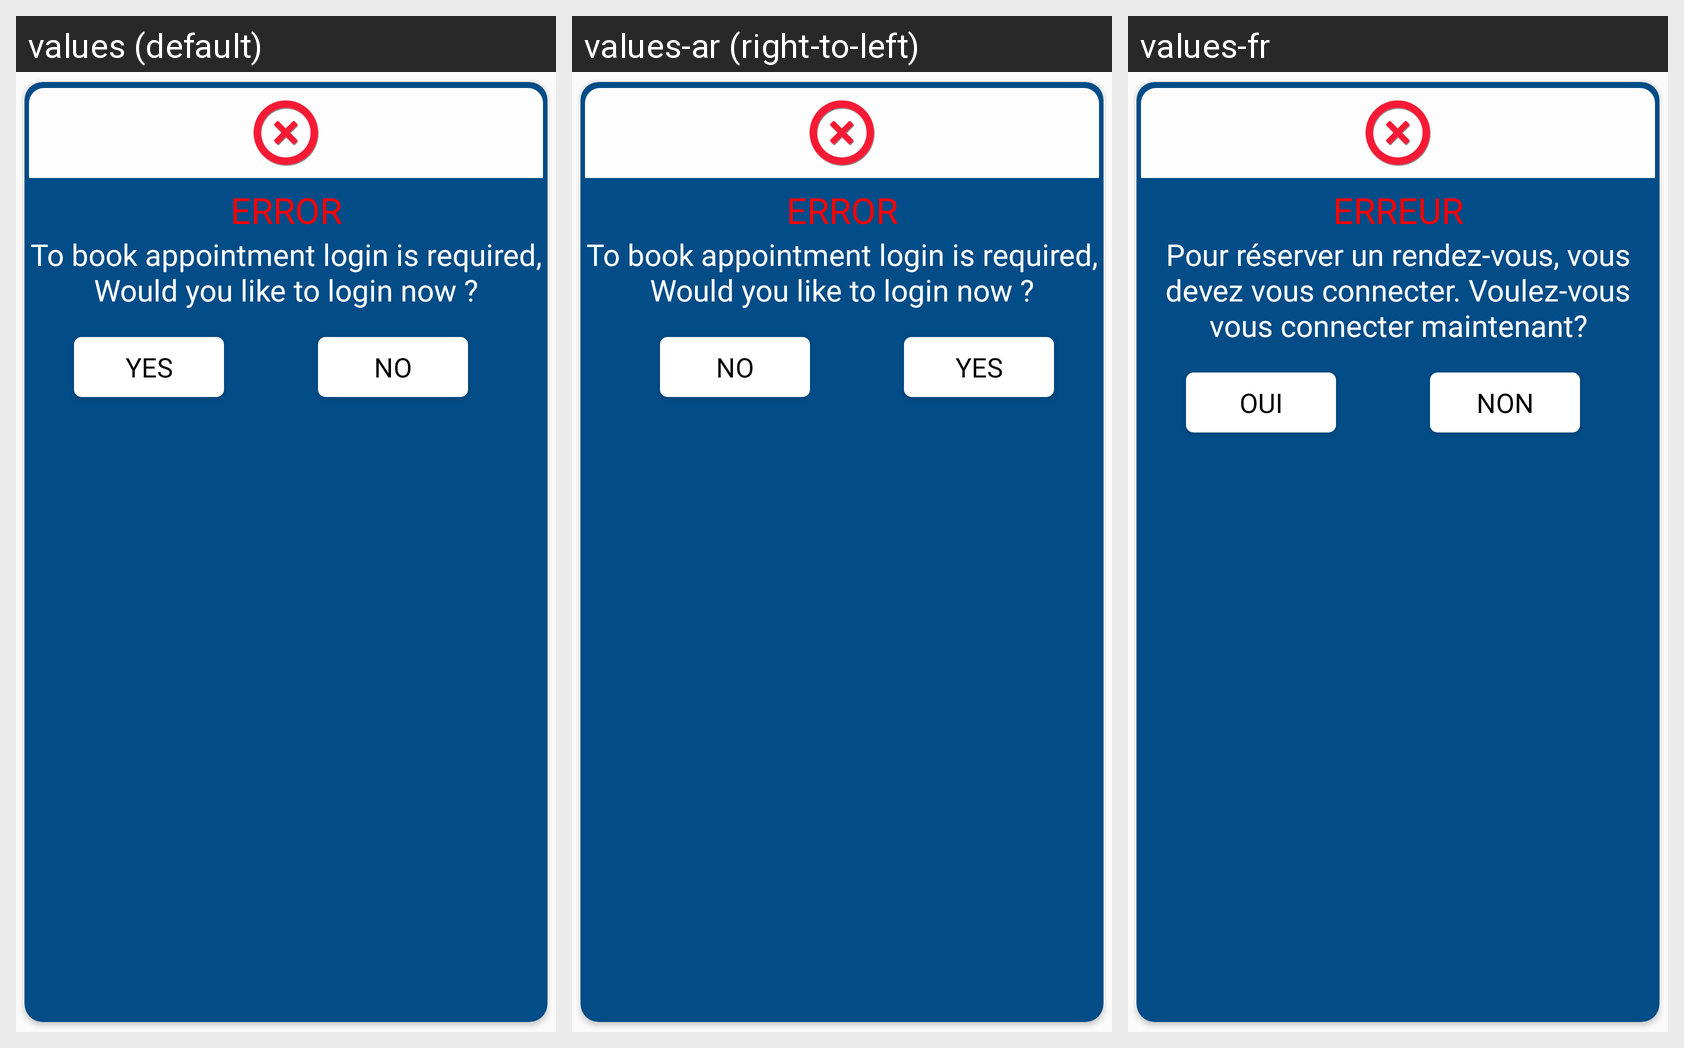

For this localized Android screen grid, give each drawn string resource with its value in every locale shown.
Android screen res/layout/alertdialog.xml rendered under 3 locales, left to right: values (default), values-ar (right-to-left), values-fr. Device: Nexus 5 (rendered at 1080×1920; each locale shown at half size, 540×960, under a caption strip naming it); theme AppTheme.
Strings drawn on this screen, with the default value and each locale's value (text and hints the layout hard-codes, and strings that could not be matched under every locale, appear in the picture but are not listed):

error_txt
  values: ERROR
  values-ar: ERROR  [not translated; the default value is used]
  values-fr: ERREUR

bookalert
  values: To book appointment login is required, Would you like to login now ?
  values-ar: To book appointment login is required, Would you like to login now ?  [not translated; the default value is used]
  values-fr: Pour réserver un rendez-vous, vous devez vous connecter. Voulez-vous vous connecter maintenant?

button_yes
  values: Yes
  values-ar: Yes  [not translated; the default value is used]
  values-fr: Oui

button_no
  values: No
  values-ar: No  [not translated; the default value is used]
  values-fr: Non
